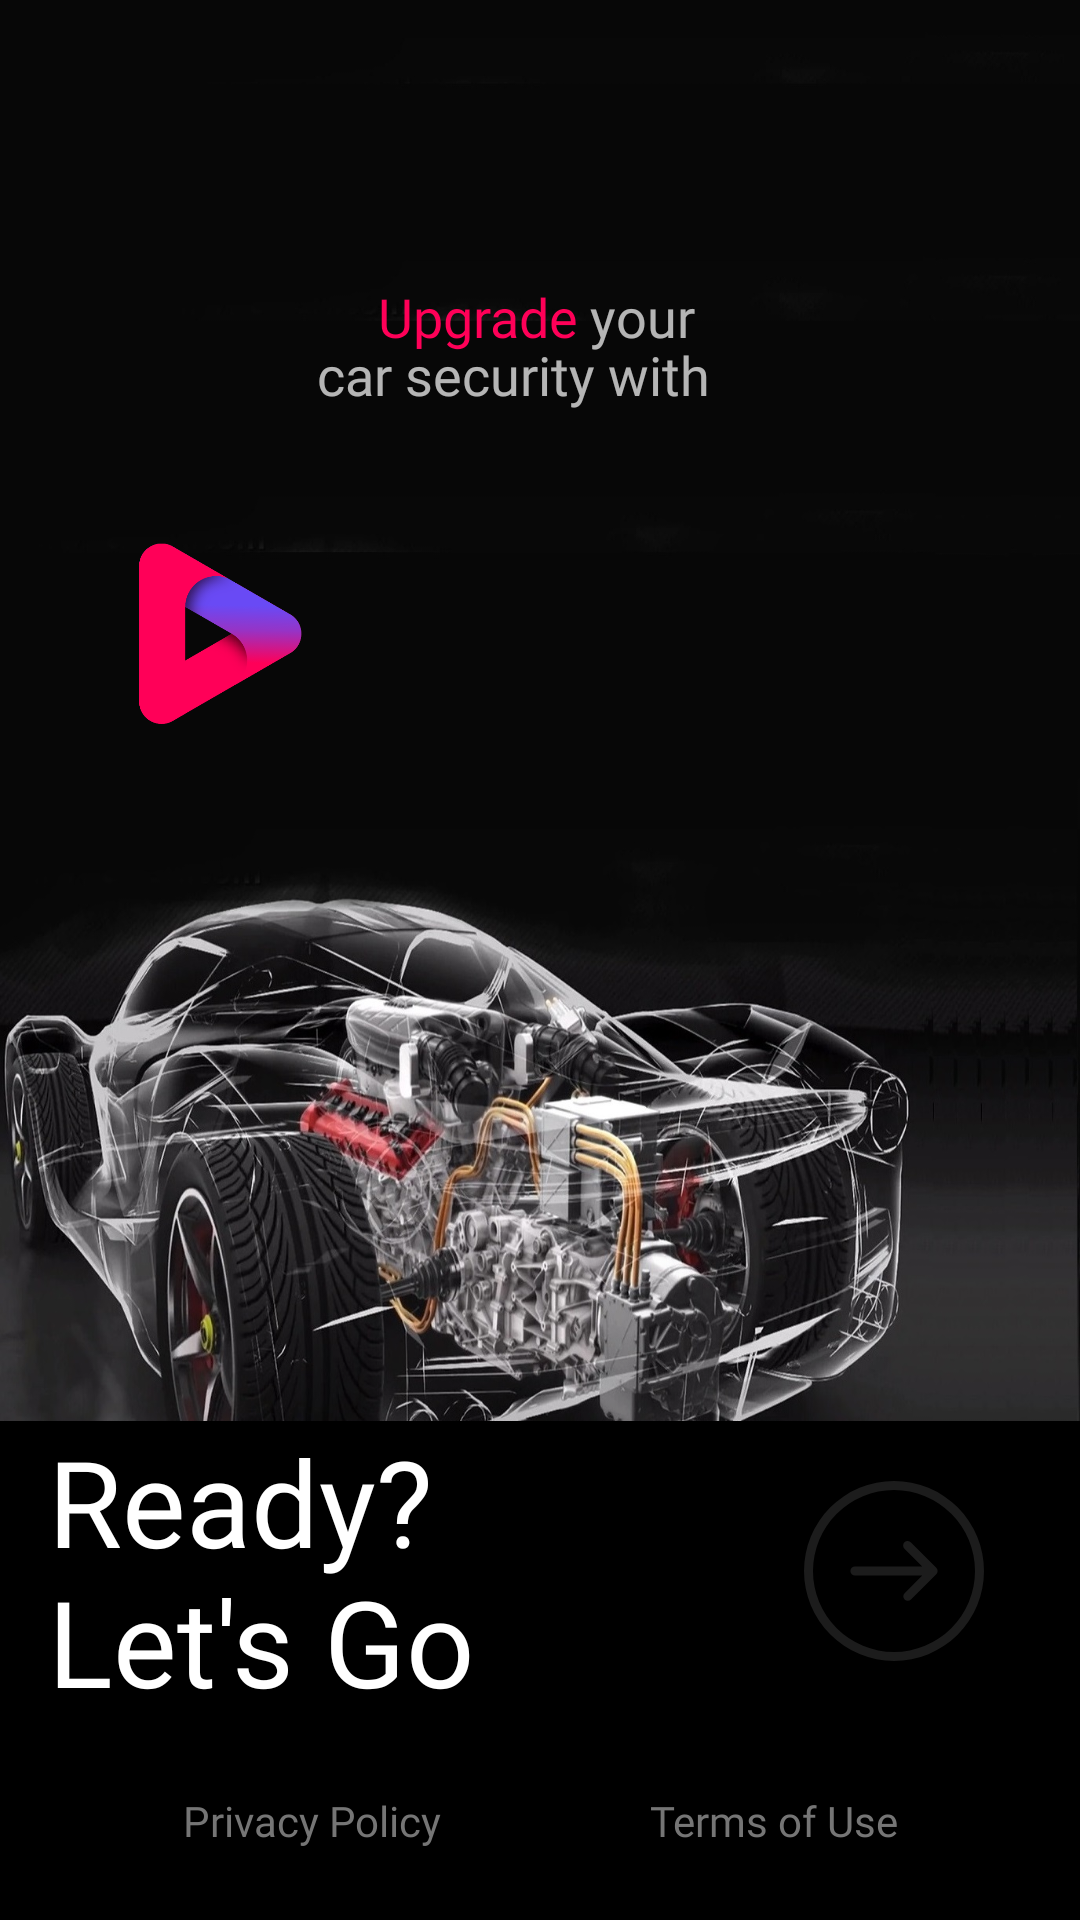

The Android layout XML behind this screen, and the referenced resources:
<!-- AndroidManifest.xml: application theme AppTheme -->
<!-- res/layout/activity_intro.xml -->
<?xml version="1.0" encoding="utf-8"?>
<androidx.constraintlayout.widget.ConstraintLayout xmlns:android="http://schemas.android.com/apk/res/android"
    xmlns:app="http://schemas.android.com/apk/res-auto"
    xmlns:tools="http://schemas.android.com/tools"
    android:id="@+id/signInContainer"
    android:layout_width="match_parent"
    android:layout_height="match_parent"
    android:background="@android:color/black"
    tools:context=".features.intro.IntroActivity">

    <androidx.constraintlayout.widget.Guideline
        android:id="@+id/leftGuideline"
        android:layout_width="wrap_content"
        android:layout_height="wrap_content"
        android:orientation="vertical"
        app:layout_constraintGuide_begin="@dimen/pixels_16" />

    <androidx.constraintlayout.widget.Guideline
        android:id="@+id/rightGuideline"
        android:layout_width="wrap_content"
        android:layout_height="wrap_content"
        android:orientation="vertical"
        app:layout_constraintGuide_end="@dimen/pixels_32" />

    <androidx.constraintlayout.widget.Guideline
        android:id="@+id/centerGuideline"
        android:layout_width="wrap_content"
        android:layout_height="wrap_content"
        android:orientation="horizontal"
        app:layout_constraintGuide_percent="0.74" />

    <androidx.appcompat.widget.AppCompatImageView
        android:id="@+id/splashBackgroundImage"
        android:layout_width="@dimen/pixel_0"
        android:layout_height="@dimen/pixel_0"
        android:scaleType="centerCrop"
        android:src="@drawable/ic_car_blue_print"
        app:layout_constraintBottom_toTopOf="@+id/centerGuideline"
        app:layout_constraintEnd_toEndOf="parent"
        app:layout_constraintHorizontal_bias="0.0"
        app:layout_constraintStart_toStartOf="parent"
        app:layout_constraintTop_toTopOf="parent"
        app:layout_constraintVertical_bias="1.0"
        app:layout_constraintWidth_default="percent"
        app:layout_constraintWidth_percent="1.0" />

    <LinearLayout
        android:id="@+id/linearLayout_upgrade"
        android:layout_width="@dimen/pixels_140"
        android:layout_height="@dimen/pixels_35"
        android:layout_gravity="center"
        android:layout_marginStart="@dimen/pixels_15"
        android:layout_weight="1"
        android:orientation="horizontal"
        app:layout_constraintBottom_toTopOf="@+id/backgroundScrim"
        app:layout_constraintEnd_toEndOf="parent"
        app:layout_constraintHorizontal_bias="0.542"
        app:layout_constraintStart_toStartOf="@+id/splashBackgroundImage"
        app:layout_constraintTop_toTopOf="@+id/splashBackgroundImage"
        app:layout_constraintVertical_bias="0.255">

        <TextView
            android:id="@+id/title_upgrade"
            android:layout_width="wrap_content"
            android:layout_height="wrap_content"
            android:fontFamily="@font/inter_bold"
            android:includeFontPadding="false"
            android:singleLine="true"
            android:text="@string/upgrade"
            android:textColor="@color/bright_pink"
            android:textSize="18sp" />

        <TextView
            android:id="@+id/title_your"
            android:layout_width="wrap_content"
            android:layout_height="wrap_content"
            android:layout_marginStart="@dimen/pixels_4"
            android:fontFamily="@font/inter_bold"
            android:includeFontPadding="false"
            android:singleLine="true"
            android:text="@string/your"
            android:textColor="@color/white_alpha_70"
            android:textSize="18sp" />
    </LinearLayout>

    <LinearLayout
        android:id="@+id/linearLayout_media"
        android:layout_width="180dp"
        android:layout_height="@dimen/pixels_35"
        android:layout_gravity="center"
        android:layout_weight="1"
        android:layout_marginStart="@dimen/pixels_15"
        android:orientation="horizontal"
        app:layout_constraintBottom_toTopOf="@+id/backgroundScrim"
        app:layout_constraintEnd_toEndOf="parent"
        app:layout_constraintHorizontal_bias="0.549"
        app:layout_constraintStart_toStartOf="@+id/splashBackgroundImage"
        app:layout_constraintTop_toTopOf="@+id/splashBackgroundImage"
        app:layout_constraintVertical_bias="0.306">

        <TextView
            android:id="@+id/title_social"
            android:layout_width="wrap_content"
            android:layout_height="wrap_content"
            android:fontFamily="@font/inter_bold"
            android:includeFontPadding="false"
            android:singleLine="true"
            android:text="@string/security_system"
            android:textColor="@color/white_alpha_70"
            android:textSize="18sp" />

    </LinearLayout>

    <ImageView
        android:id="@+id/img_logo"
        android:layout_width="70dp"
        android:layout_height="64dp"
        android:src="@drawable/ic_tracker_splash"
        app:layout_constraintBottom_toTopOf="@+id/backgroundScrim"
        app:layout_constraintEnd_toEndOf="parent"
        app:layout_constraintHorizontal_bias="0.126"
        app:layout_constraintStart_toStartOf="@+id/splashBackgroundImage"
        app:layout_constraintTop_toBottomOf="@+id/linearLayout_media"
        app:layout_constraintVertical_bias="0.146"
        android:contentDescription="@string/country" />

    <View
        android:id="@+id/backgroundScrim"
        android:layout_width="@dimen/pixel_0"
        android:layout_height="@dimen/pixels_100"
        android:labelFor="@id/termsOfUse"
        android:background="@drawable/picture_scrim"
        app:layout_constraintBottom_toBottomOf="parent"
        app:layout_constraintStart_toStartOf="parent"
        app:layout_constraintTop_toTopOf="@+id/splashBackgroundImage"
        app:layout_constraintVertical_bias="0.763" />

    <TextView
        android:id="@+id/readyLetsGoTitle"
        android:layout_width="wrap_content"
        android:layout_height="wrap_content"
        android:text="@string/ready_lets_go"
        android:textAppearance="@style/TitleTextStyle"
        app:layout_constraintStart_toStartOf="@+id/leftGuideline"
        app:layout_constraintTop_toTopOf="@+id/centerGuideline" />

    <Button
        android:id="@+id/privacyPolicy"
        android:layout_width="wrap_content"
        android:layout_height="wrap_content"
        android:background="?android:attr/selectableItemBackground"
        android:paddingStart="@dimen/pixels_8"
        android:paddingEnd="@dimen/pixels_8"
        android:text="@string/privacy_policy"
        android:textAppearance="@style/FooterTextStyle"
        android:textColor="#757575"
        app:layout_constraintBottom_toBottomOf="parent"
        app:layout_constraintEnd_toStartOf="@+id/termsOfUse"
        app:layout_constraintStart_toStartOf="parent"
        app:layout_constraintTop_toBottomOf="@+id/readyLetsGoTitle" />

    <Button
        android:id="@+id/termsOfUse"
        android:layout_width="wrap_content"
        android:layout_height="wrap_content"
        android:background="?attr/selectableItemBackground"
        android:paddingStart="8dp"
        android:paddingEnd="8dp"
        android:text="@string/terms_of_use"

        android:textAppearance="@style/FooterTextStyle"
        android:textColor="#757575"
        app:layout_constraintBottom_toBottomOf="@+id/privacyPolicy"
        app:layout_constraintEnd_toEndOf="parent"
        app:layout_constraintStart_toEndOf="@+id/privacyPolicy"
        app:layout_constraintTop_toTopOf="@+id/privacyPolicy"
        tools:ignore="SpeakableTextPresentCheck" />

    <Button
        android:id="@+id/userSplashNextButton"
        android:layout_width="@dimen/pixels_60"
        android:layout_height="@dimen/pixels_60"
        android:background="@drawable/next_button"
        android:enabled="false"
        app:layout_constraintBottom_toBottomOf="@+id/readyLetsGoTitle"
        app:layout_constraintEnd_toStartOf="@+id/rightGuideline"
        app:layout_constraintTop_toTopOf="@+id/readyLetsGoTitle"
        tools:ignore="SpeakableTextPresentCheck" />

</androidx.constraintlayout.widget.ConstraintLayout>
<!-- resources referenced by this layout -->
<resources>
  <color name="bright_pink">#FF0058</color>
  <color name="white_alpha_70">#B3FFFFFF</color>
  <dimen name="pixel_0">0dp</dimen>
  <dimen name="pixels_100">100dp</dimen>
  <dimen name="pixels_140">140dp</dimen>
  <dimen name="pixels_15">15dp</dimen>
  <dimen name="pixels_16">16dp</dimen>
  <dimen name="pixels_32">32dp</dimen>
  <dimen name="pixels_35">35dp</dimen>
  <dimen name="pixels_4">4dp</dimen>
  <dimen name="pixels_60">60dp</dimen>
  <dimen name="pixels_8">8dp</dimen>
  <!-- drawable ic_tracker_splash: png bitmap (drawable, 23725 bytes) -->
  <!-- drawable next_button (drawable) -->
  <?xml version="1.0" encoding="utf-8"?>
  <selector xmlns:android="http://schemas.android.com/apk/res/android">
      <item android:drawable="@drawable/next_button_pressed" android:state_enabled="false" />
      <item android:drawable="@drawable/next_button_default" android:state_pressed="false" />
      <item android:drawable="@drawable/next_button_pressed" />
  </selector>
  <!-- drawable picture_scrim (drawable) -->
  <?xml version="1.0" encoding="utf-8"?>
  <shape xmlns:android="http://schemas.android.com/apk/res/android">
      <gradient
          android:angle="90"
          android:endColor="#0018181c"
          android:startColor="@color/black_alpha_10" />
      <corners android:radius="0dp" />
  </shape>
  <string name="country">Select your Country</string>
  <string name="privacy_policy">Privacy Policy</string>
  <string name="ready_lets_go">Ready?\nLet\'s Go</string>
  <string name="security_system">car security with</string>
  <string name="terms_of_use">Terms of Use</string>
  <string name="upgrade">Upgrade</string>
  <string name="your">your</string>
  <style name="FooterTextStyle">
          <item name="android:fontFamily">@font/inter_regular</item>
          <item name="android:textColor">#6b6b6b</item>
          <item name="android:textSize">14sp</item>
      </style>
  <style name="TitleTextStyle">
          <item name="android:fontFamily">@font/inter_bold</item>
          <item name="android:textColor">@android:color/white</item>
          <item name="android:textSize">40sp</item>
          <item name="android:lineSpacingExtra">-12sp</item>
      </style>
  <style name="AppTheme" parent="Theme.AppCompat.NoActionBar">
          <item name="colorPrimary">@color/colorPrimary</item>
          <item name="colorPrimaryDark">@color/colorPrimaryDark</item>
          <item name="colorAccent">@color/colorAccent</item>
      </style>
  <!-- drawable next_button_pressed (drawable) -->
  <vector xmlns:android="http://schemas.android.com/apk/res/android"
      android:width="60dp"
      android:height="60dp"
      android:viewportWidth="60"
      android:viewportHeight="60">
      <path
          android:fillColor="@color/darkGray"
          android:pathData="M0,30a30,30 0,1 1,30 30A30.035,30.035 0,0 1,0 30zM3,30A27,27 0,1 0,30 3,27.032 27.032,0 0,0 3,30zM33.538,39.494a1.492,1.492 0,0 1,0 -2.117l5.871,-5.877L16.97,31.5a1.5,1.5 0,1 1,0 -3h22.451l-5.873,-5.873a1.5,1.5 0,1 1,2.117 -2.117l8.43,8.43a1.492,1.492 0,0 1,0 2.117l-8.43,8.43a1.506,1.506 0,0 1,-2.129 0z" />
  </vector>
  <!-- drawable next_button_default (drawable) -->
  <vector xmlns:android="http://schemas.android.com/apk/res/android"
      android:width="60dp"
      android:height="60dp"
      android:viewportWidth="60"
      android:viewportHeight="60">
      <path
          android:fillColor="@color/colorAccent"
          android:pathData="M0,30a30,30 0,1 1,30 30A30.035,30.035 0,0 1,0 30zM3,30A27,27 0,1 0,30 3,27.032 27.032,0 0,0 3,30zM33.538,39.494a1.492,1.492 0,0 1,0 -2.117l5.871,-5.877L16.97,31.5a1.5,1.5 0,1 1,0 -3h22.451l-5.873,-5.873a1.5,1.5 0,1 1,2.117 -2.117l8.43,8.43a1.492,1.492 0,0 1,0 2.117l-8.43,8.43a1.506,1.506 0,0 1,-2.129 0z" />
  </vector>
  <color name="black_alpha_10">#1A000000</color>
  <color name="colorPrimary">@android:color/black</color>
  <color name="colorPrimaryDark">@android:color/black</color>
  <color name="colorAccent">#ff3d67</color>
  <color name="darkGray">#1c1c1c</color>
</resources>
